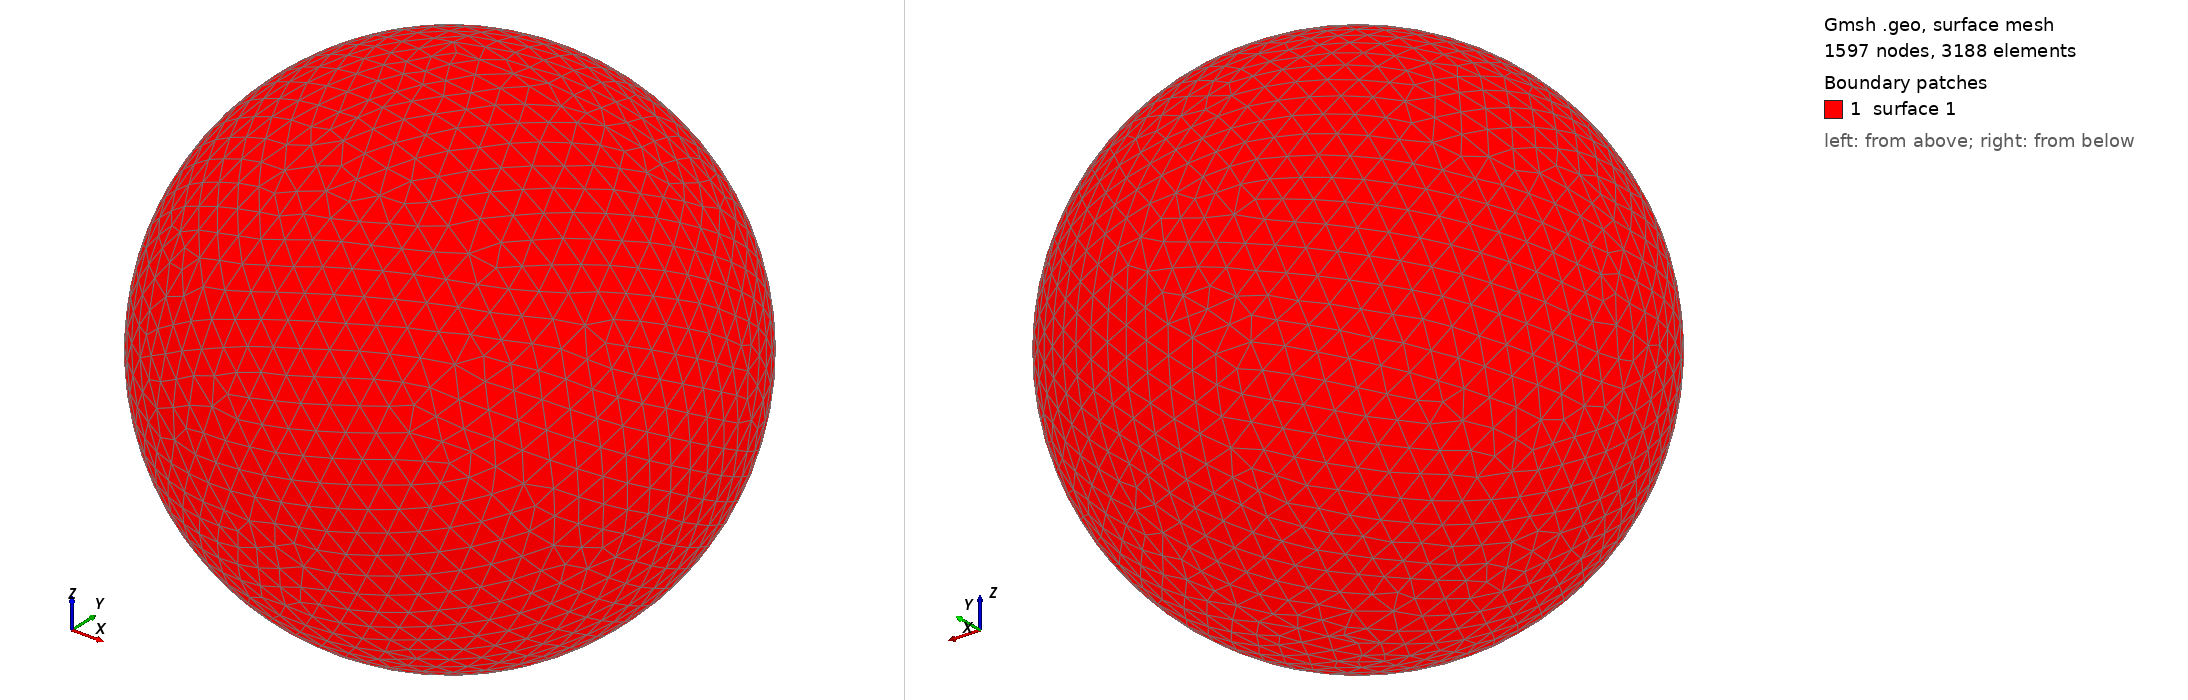

Gmsh geometry script, surface-meshed: 1597 nodes, 3188 surface elements. Boundary patches (legend numbers): 1 surface 1. Left view from above one corner, right view from below the opposite corner. The script declares no physical surfaces, so the legend lists its geometric surfaces. The drawing asked Gmsh for element sizes between 1% and 20% of the model's largest extent; the script's own settings can give other sizes.

=== shot1183.geo (drawn) ===
SetFactory("OpenCASCADE");
Point(1) = {0,0,0,0};
Sphere(1) = {0,0,0,0.02638000};
MeshSize{ PointsOf{ Surface{:}; } } = 0.002638000;
Mesh.ElementOrder=1;
Mesh.Format=39;
